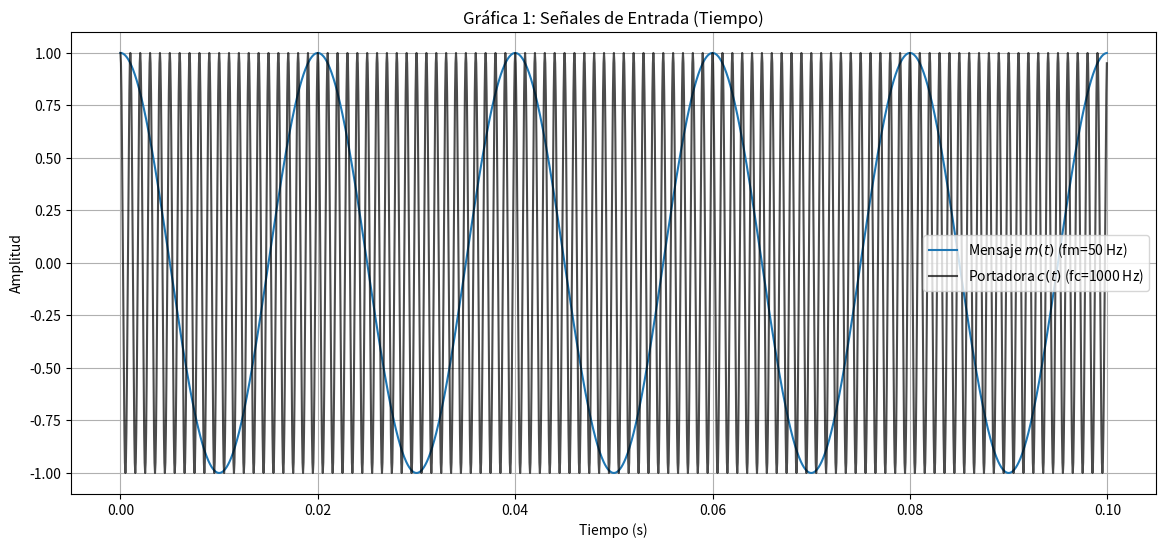
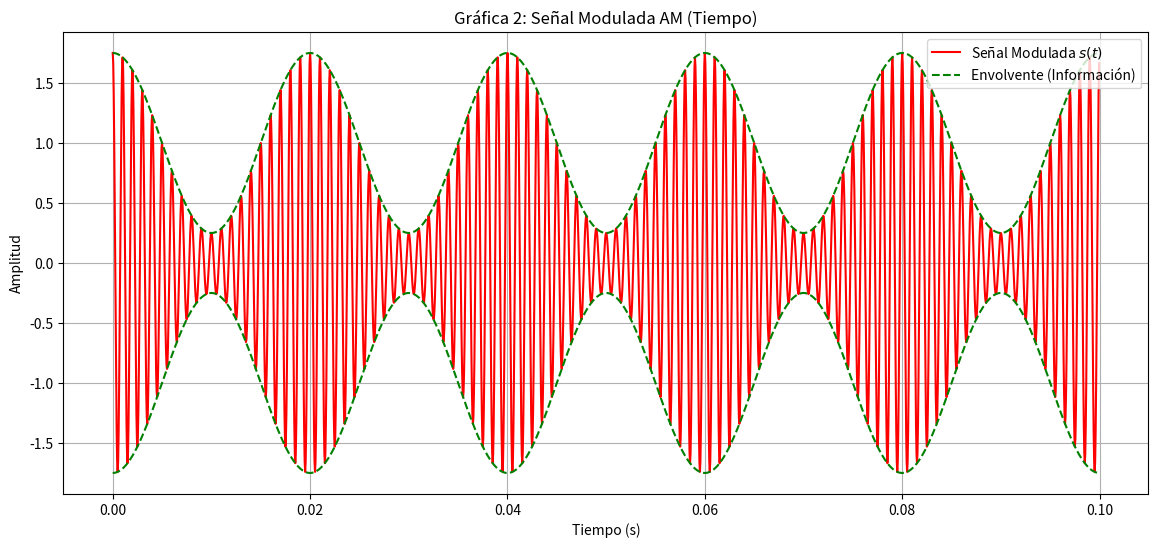
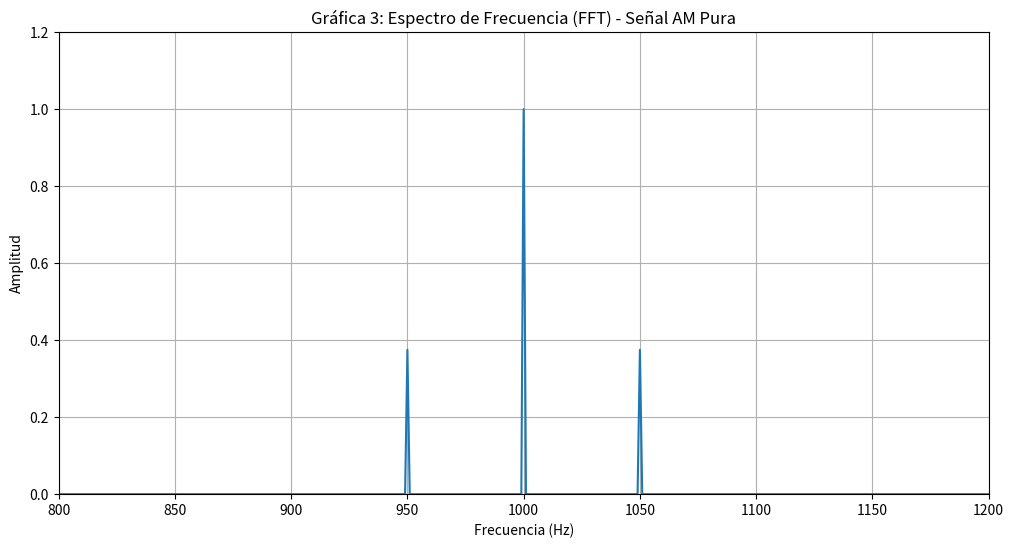
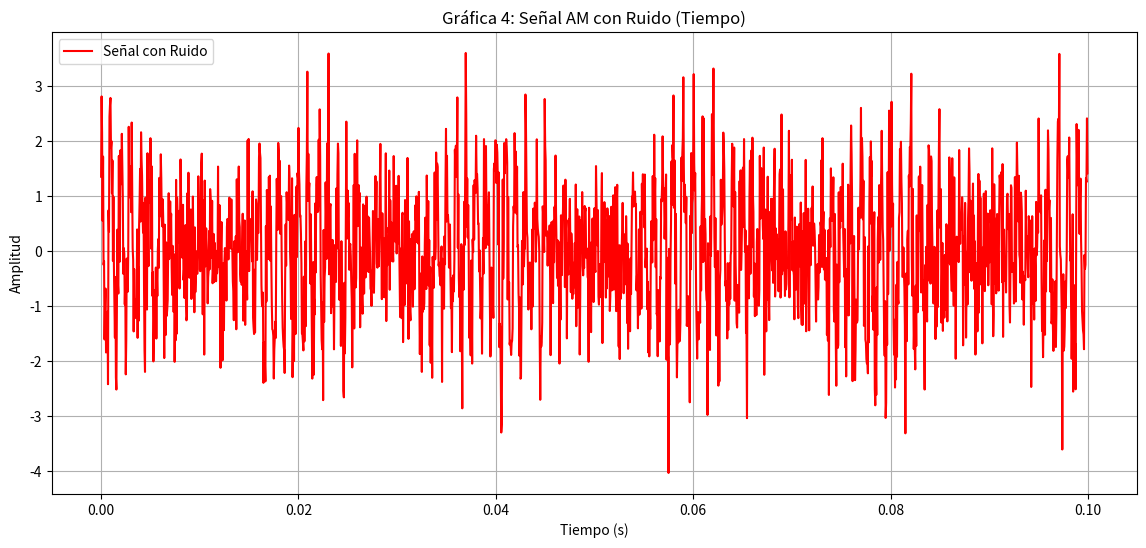
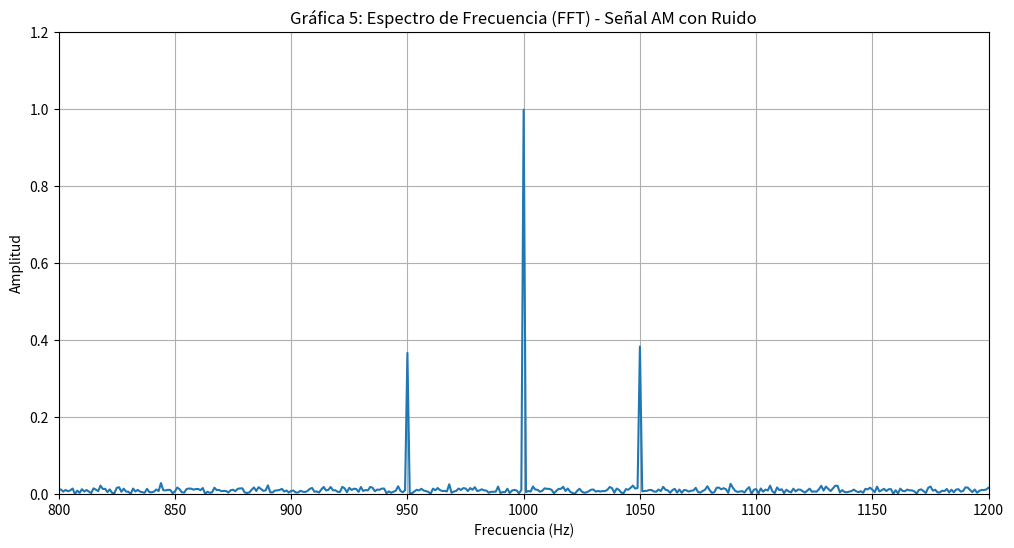
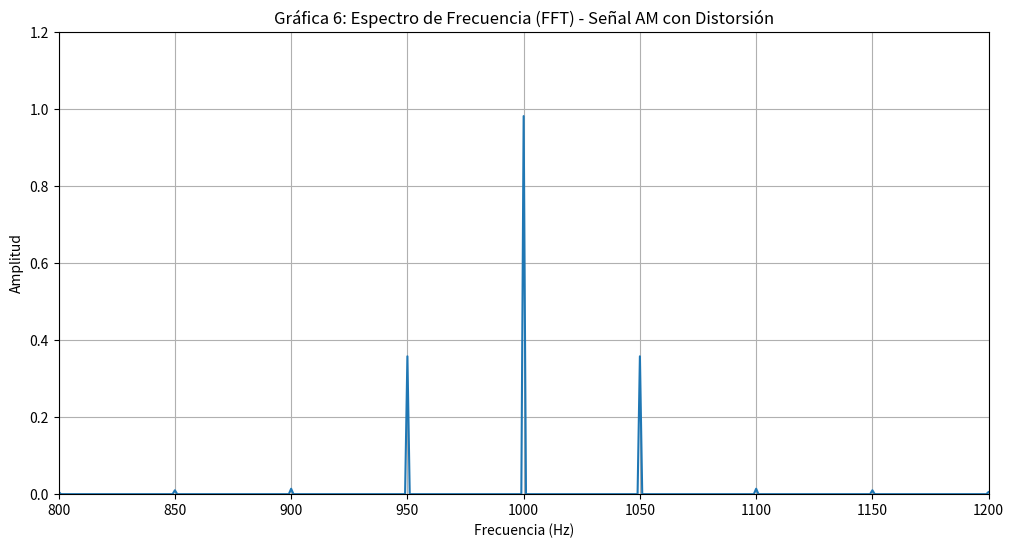

Recreate these plots in Python, in order.
import numpy as np
import matplotlib.pyplot as plt
from scipy.fft import fft, fftfreq
import os # Para crear carpeta

print("Iniciando simulación AM...")

# --- 0. Configuración para guardar gráficas ---
output_folder = "Graficas_AM"
if not os.path.exists(output_folder):
    os.makedirs(output_folder)

# --- 1. Definición de Parámetros y Señales de Entrada ---
fs = 20000  # Frecuencia de muestreo (Hz)
T = 1.0     # Duración de la señal (segundos)
t = np.linspace(0, T, int(T * fs), endpoint=False) # Vector de tiempo

# Señal del mensaje (Información)
fm = 50     # Frecuencia del mensaje (50 Hz)
Am = 1.0    # Amplitud del mensaje
m_t = Am * np.cos(2 * np.pi * fm * t) # Señal del mensaje (moduladora)

# Señal Portadora (Carrier)
fc = 1000   # Frecuencia de la portadora (1000 Hz)
Ac = 1.0    # Amplitud de la portadora
c_t = Ac * np.cos(2 * np.pi * fc * t) # Señal portadora

# Índice de modulación
mu = 0.75  # (Submodulación, mu < 1)

# --- 2. Implementación de la Modulación AM ---
# Ecuación: s(t) = Ac * (1 + mu * m(t)/Am) * c(t)
# Asumiendo Am=1 para normalizar, m_norm = cos(2*pi*fm*t)
m_t_norm = np.cos(2 * np.pi * fm * t)
am_t = Ac * (1 + mu * m_t_norm) * c_t # Señal Modulada AM

# --- 3. Creación de Gráficas ---

# Duración para graficar en tiempo (para que se vean las ondas)
plot_duration = 0.1 # 100 ms
n_samples_plot = int(plot_duration * fs)

# GRÁFICA 1: Señales de Entrada (Mensaje y Portadora)
plt.figure(figsize=(14, 6))
plt.plot(t[:n_samples_plot], m_t[:n_samples_plot], label='Mensaje $m(t)$ (fm=50 Hz)')
plt.plot(t[:n_samples_plot], c_t[:n_samples_plot], 'k', label='Portadora $c(t)$ (fc=1000 Hz)', alpha=0.7)
plt.title('Gráfica 1: Señales de Entrada (Tiempo)')
plt.xlabel('Tiempo (s)')
plt.ylabel('Amplitud')
plt.grid(True)
plt.legend()
plt.savefig(os.path.join(output_folder, "plot_1_señales_entrada.png"))
print("Gráfica 1 guardada.")

# GRÁFICA 2: Señal Modulada AM (Tiempo)
plt.figure(figsize=(14, 6))
plt.plot(t[:n_samples_plot], am_t[:n_samples_plot], 'r', label='Señal Modulada $s(t)$')
# Dibujamos la envolvente
envolvente_sup = Ac * (1 + mu * m_t_norm[:n_samples_plot])
envolvente_inf = -Ac * (1 + mu * m_t_norm[:n_samples_plot])
plt.plot(t[:n_samples_plot], envolvente_sup, 'g--', label='Envolvente (Información)')
plt.plot(t[:n_samples_plot], envolvente_inf, 'g--')
plt.title('Gráfica 2: Señal Modulada AM (Tiempo)')
plt.xlabel('Tiempo (s)')
plt.ylabel('Amplitud')
plt.grid(True)
plt.legend()
plt.savefig(os.path.join(output_folder, "plot_2_am_tiempo.png"))
print("Gráfica 2 guardada.")


# --- 4. Análisis de Frecuencia (FFT) ---

# Función auxiliar para graficar FFT
def plot_fft(signal, fs, title, filename):
    N = len(signal)
    yf = fft(signal)
    xf = fftfreq(N, 1 / fs)
    
    # Graficamos la mitad positiva del espectro
    n_positive = N // 2
    yf_positive = 2.0/N * np.abs(yf[:n_positive])
    xf_positive = xf[:n_positive]
    
    plt.figure(figsize=(12, 6))
    plt.plot(xf_positive, yf_positive)
    plt.title(title)
    plt.xlabel('Frecuencia (Hz)')
    plt.ylabel('Amplitud')
    plt.grid(True)
    # Zoom en la parte interesante (alrededor de fc)
    plt.xlim(fc - 4*fm, fc + 4*fm) 
    plt.ylim(0, Ac + 0.2) # Ajustar límite Y
    plt.savefig(os.path.join(output_folder, filename))
    print(f"{filename} guardada.")

# GRÁFICA 3: FFT de la Señal Pura
plot_fft(am_t, fs, "Gráfica 3: Espectro de Frecuencia (FFT) - Señal AM Pura", "plot_3_am_frecuencia_pura.png")

# --- 5. Análisis de Ruido y Distorsión ---

# 5a. Introducir Ruido (AWGN)
noise_power = 0.8
noise = noise_power * np.random.normal(0, 1, size=t.shape)
am_t_ruido = am_t + noise

# GRÁFICA 4: Señal con Ruido (Tiempo)
plt.figure(figsize=(14, 6))
plt.plot(t[:n_samples_plot], am_t_ruido[:n_samples_plot], 'r', label='Señal con Ruido')
plt.title('Gráfica 4: Señal AM con Ruido (Tiempo)')
plt.xlabel('Tiempo (s)')
plt.ylabel('Amplitud')
plt.grid(True)
plt.legend()
plt.savefig(os.path.join(output_folder, "plot_4_am_ruido_tiempo.png"))
print("Gráfica 4 guardada.")

# GRÁFICA 5: FFT de la Señal con Ruido
plot_fft(am_t_ruido, fs, "Gráfica 5: Espectro de Frecuencia (FFT) - Señal AM con Ruido", "plot_5_am_frecuencia_ruido.png")

# 5b. Simulación de Distorsión (Clipping)
# El amplificador satura en 1.5 y -1.5
am_t_distorsion = np.clip(am_t, -1.5, 1.5)

# GRÁFICA 6: FFT de la Señal con Distorsión
plot_fft(am_t_distorsion, fs, "Gráfica 6: Espectro de Frecuencia (FFT) - Señal AM con Distorsión", "plot_6_am_frecuencia_distorsion.png")

print("\n--- Simulación Completa ---")
print(f"Todas las gráficas han sido guardadas en la carpeta: '{output_folder}'")
# plt.show() # Opcional: Descomenta si quieres que se muestren al final
